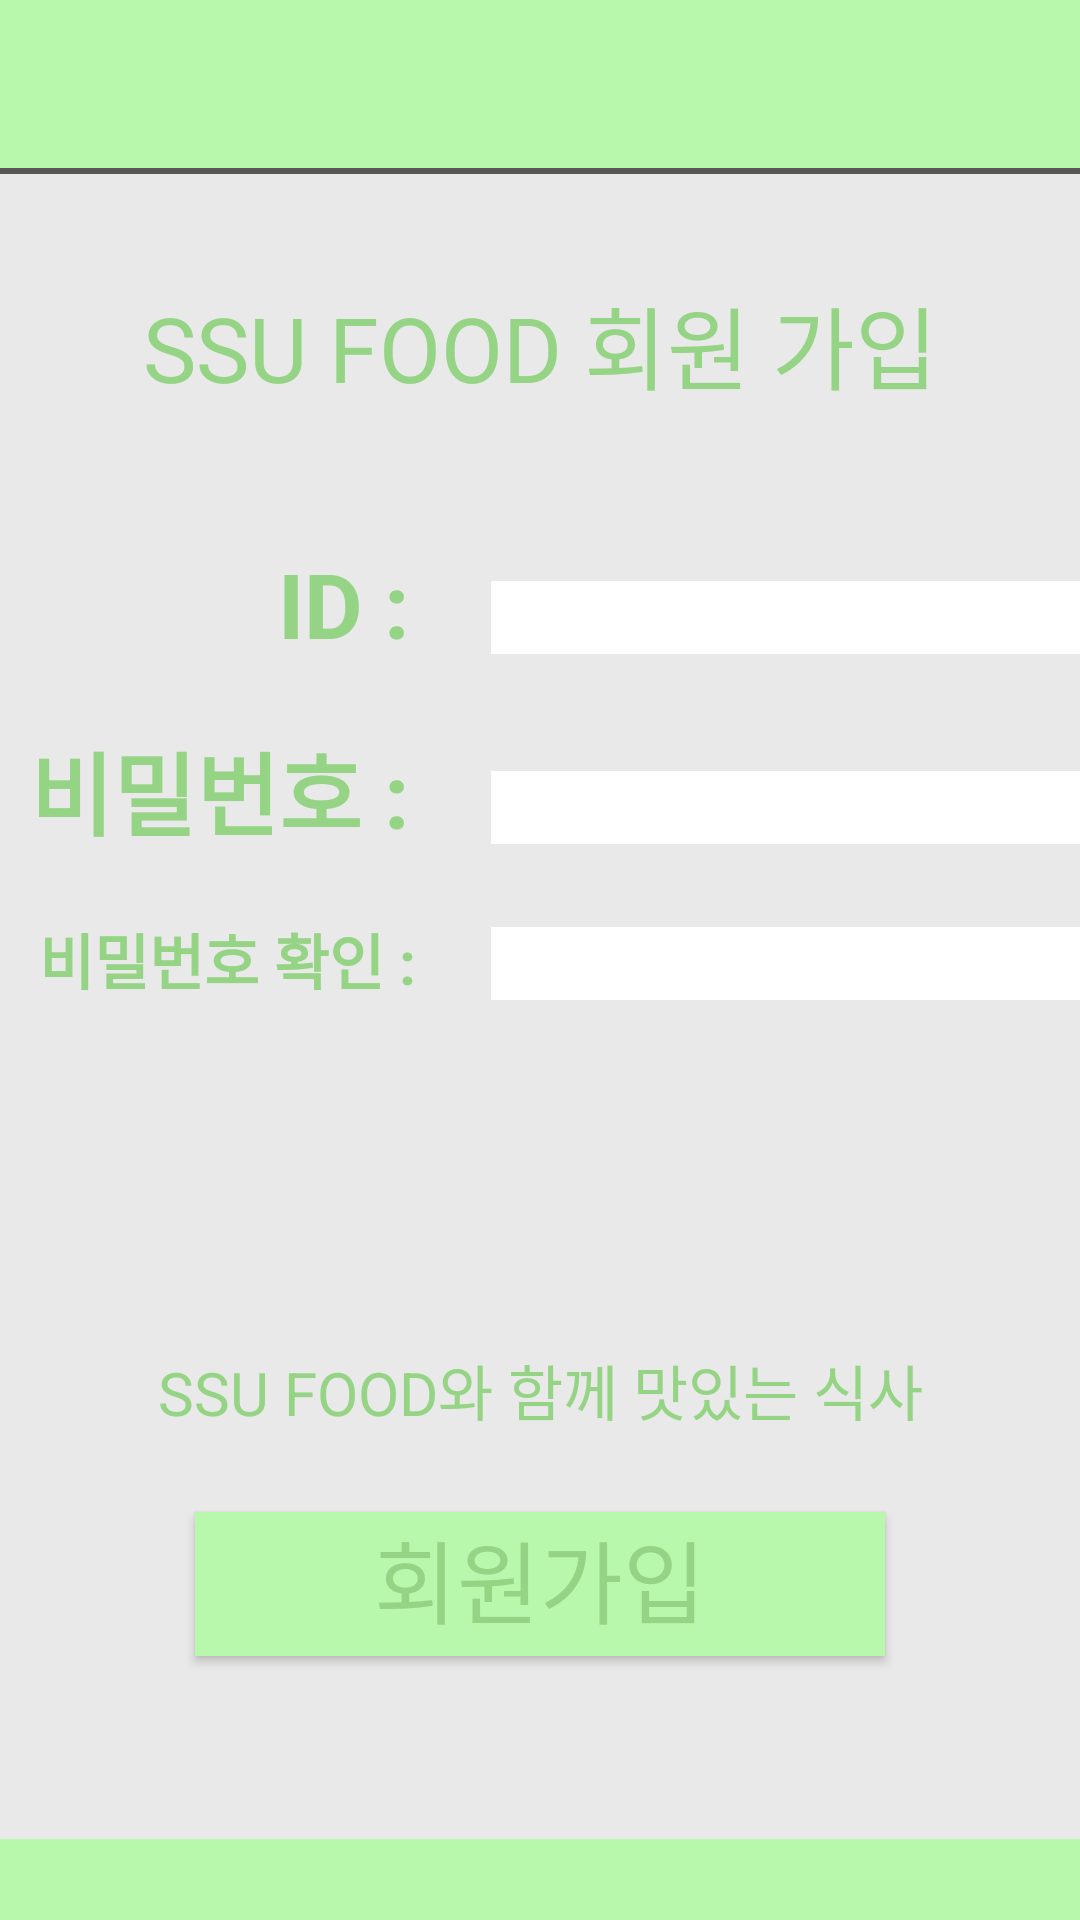

This screen was rendered from an Android layout file. Write that file and the resources it references.
<!-- AndroidManifest.xml: application theme AppTheme -->
<!-- res/layout/activity_assign.xml -->
<?xml version="1.0" encoding="utf-8"?>
<android.widget.LinearLayout
    xmlns:android="http://schemas.android.com/apk/res/android"
    xmlns:app="http://schemas.android.com/apk/res-auto"
    xmlns:tools="http://schemas.android.com/tools"
    android:layout_width="match_parent"
    android:layout_height="match_parent"
    android:background="@color/defaultColor"
    android:orientation="vertical"
    android:weightSum="15"
    tools:context=".MainActivity">

    <android.support.v7.widget.Toolbar
        android:id="@+id/toolbar"
        android:layout_width="match_parent"
        android:layout_height="wrap_content"
        android:layout_marginStart="0dp"
        android:layout_marginLeft="0dp"
        android:background="@color/defaultColor"
        android:minHeight="?attr/actionBarSize"
        android:theme="?attr/actionBarTheme"
        app:layout_constraintStart_toStartOf="parent"
        tools:layout_editor_absoluteY="6dp" />
    <View
        android:id="@+id/border"
        android:layout_width="match_parent"
        android:layout_height="2dp"
        android:background="#585858"/>

    <LinearLayout
        android:gravity="center"
        android:layout_weight="13"
        android:layout_width="match_parent"
        android:layout_height="wrap_content"
        android:orientation="vertical"
        android:weightSum="10"
        android:background="#e9e9e9">
        <TextView
            android:layout_gravity="center"
            android:layout_weight="2"
            android:layout_width="match_parent"
            android:layout_height="wrap_content"
            android:text="SSU FOOD 회원 가입"
            android:textColor="@color/darkGreen"
            android:textAlignment="center"
            android:textSize="30dp"/>
        <GridLayout
            android:layout_gravity="left"
            android:layout_weight="1"
            android:layout_width="wrap_content"
            android:layout_height="wrap_content"
            android:orientation="horizontal"
            android:rowCount="2"
            android:columnCount="3">
            <TextView
                android:layout_margin="10dp"
                android:layout_gravity="end"
                android:layout_width="wrap_content"
                android:layout_height="wrap_content"
                android:text="ID : "
                android:textColor="@color/darkGreen"
                android:textStyle="bold"
                android:textSize="30dp"/>
            <EditText
                android:layout_margin="10dp"
                android:id="@+id/inputID"
                android:layout_gravity="fill_horizontal"
                android:background="#fff"
                android:maxLength="8"
                android:layout_columnSpan="2"/>

            <TextView
                android:layout_margin="10dp"
                android:layout_gravity="end"
                android:layout_width="wrap_content"
                android:layout_height="wrap_content"
                android:text="비밀번호 : "
                android:textColor="@color/darkGreen"
                android:textStyle="bold"
                android:textSize="30dp"/>
            <EditText
                android:layout_margin="10dp"
                android:layout_columnSpan="2"
                android:id="@+id/inputPW"
                android:layout_width="200dp"
                android:layout_height="wrap_content"
                android:background="#fff"
                android:text=""
                android:maxLength="8"
                android:inputType="textPassword"/>
            <TextView
                android:layout_margin="10dp"
                android:layout_gravity="end"
                android:layout_width="wrap_content"
                android:layout_height="wrap_content"
                android:text="비밀번호 확인 : "
                android:textColor="@color/darkGreen"
                android:textStyle="bold"
                android:textSize="20dp"/>
            <EditText
                android:layout_margin="10dp"
                android:layout_columnSpan="2"
                android:id="@+id/checkPW"
                android:layout_width="200dp"
                android:layout_height="wrap_content"
                android:background="#fff"
                android:text=""
                android:maxLength="8"
                android:inputType="textPassword"/>
            <TextView
                android:id="@+id/warnPW"
                android:fontFamily="@font/binggrae"
                android:textColor="@color/colorAccent"
                android:textAlignment="center"
                android:textSize="20dp"
                android:text=""
                android:layout_gravity="fill_horizontal"
                android:layout_columnSpan="3"/>
        </GridLayout>
        <GridLayout
            android:layout_marginTop="30dp"
            android:layout_weight="3"
            android:layout_width="match_parent"
            android:layout_height="wrap_content"
            android:columnCount="1"
            >
            <TextView
                android:layout_marginTop="30dp"
                android:layout_gravity="center_vertical"
                android:layout_width="match_parent"
                android:layout_height="wrap_content"
                android:text="SSU FOOD와 함께 맛있는 식사"
                android:textColor="@color/darkGreen"
                android:textSize="20dp"
                android:textAlignment="center"/>
            <Button
                android:layout_gravity="center"
                android:layout_width="230dp"
                android:layout_height="wrap_content"
                android:text="회원가입"
                android:textSize="30dp"
                android:textColor="@color/darkGreen"
                android:gravity="center_horizontal"
                android:id="@+id/joinButton"
                android:background="@color/defaultColor"/>
        </GridLayout>
    </LinearLayout>


</android.widget.LinearLayout>
<!-- resources referenced by this layout -->
<resources>
  <color name="colorAccent">#D81B60</color>
  <color name="darkGreen">#94D484</color>
  <color name="defaultColor">#B8F8AD</color>
  <style name="AppTheme" parent="Theme.AppCompat.Light.NoActionBar">
          
          <item name="colorPrimary">@color/colorPrimary</item>
          <item name="colorPrimaryDark">@color/colorPrimaryDark</item>
          <item name="colorAccent">@color/colorAccent</item>
      </style>
  <color name="colorPrimary">#008577</color>
  <color name="colorPrimaryDark">#00574B</color>
</resources>
